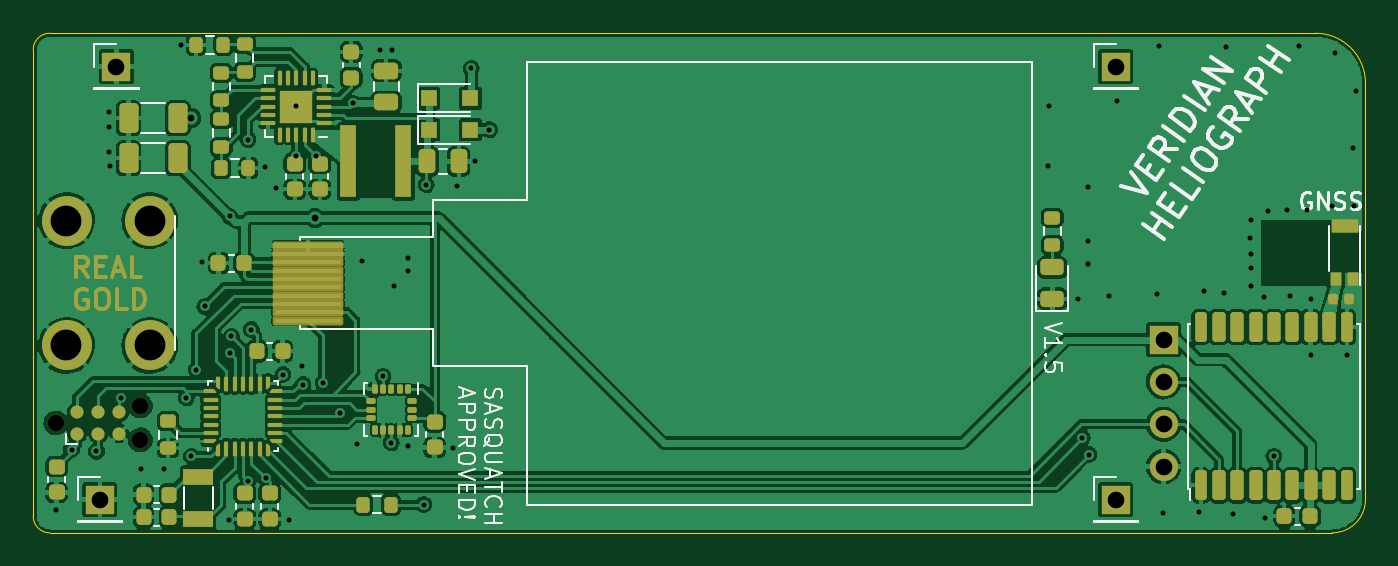
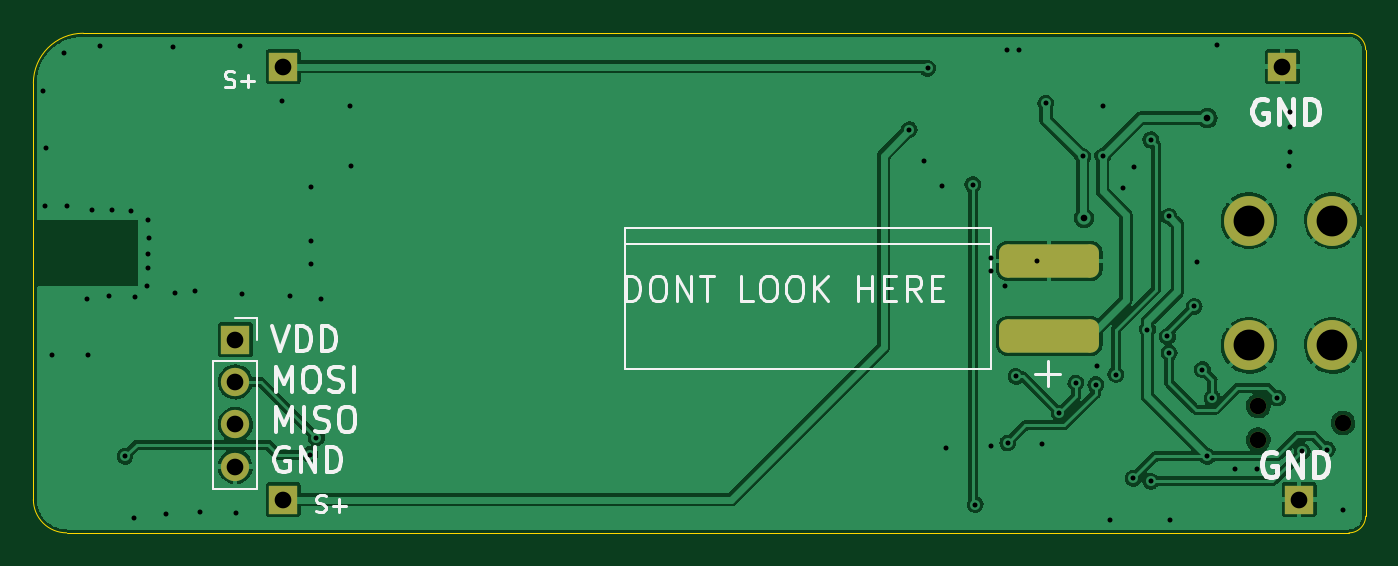
Circuit board: 11 layer files. Board 80.0 x 30.0 mm.
- bottom_copper: SolarGPS-B_Cu.gbr (108729 bytes)
- bottom_mask: SolarGPS-B_Mask.gbr (1784 bytes)
- paste: SolarGPS-B_Paste.gbr (1175 bytes)
- bottom_silk: SolarGPS-B_Silkscreen.gbr (10526 bytes)
- outline: SolarGPS-Edge_Cuts.gbr (980 bytes)
- top_copper: SolarGPS-F_Cu.gbr (269234 bytes)
- top_mask: SolarGPS-F_Mask.gbr (14416 bytes)
- paste: SolarGPS-F_Paste.gbr (11829 bytes)
- top_silk: SolarGPS-F_Silkscreen.gbr (17798 bytes)
- drill: SolarGPS-NPTH.drl (382 bytes)
- drill: SolarGPS-PTH.drl (2171 bytes)

=== bottom_copper: SolarGPS-B_Cu.gbr (108729 bytes, source omitted) ===
=== bottom_mask: SolarGPS-B_Mask.gbr (1784 bytes, source withheld) ===
=== paste: SolarGPS-B_Paste.gbr (1175 bytes, source withheld) ===
=== bottom_silk: SolarGPS-B_Silkscreen.gbr (10526 bytes, source omitted) ===
=== outline: SolarGPS-Edge_Cuts.gbr ===
%TF.GenerationSoftware,KiCad,Pcbnew,(6.0.2)*%
%TF.CreationDate,2022-05-15T09:33:53-06:00*%
%TF.ProjectId,SolarGPS,536f6c61-7247-4505-932e-6b696361645f,rev?*%
%TF.SameCoordinates,Original*%
%TF.FileFunction,Profile,NP*%
%FSLAX46Y46*%
G04 Gerber Fmt 4.6, Leading zero omitted, Abs format (unit mm)*
G04 Created by KiCad (PCBNEW (6.0.2)) date 2022-05-15 09:33:53*
%MOMM*%
%LPD*%
G01*
G04 APERTURE LIST*
%TA.AperFunction,Profile*%
%ADD10C,0.050000*%
%TD*%
G04 APERTURE END LIST*
D10*
X130000000Y-53000000D02*
G75*
G03*
X127000000Y-50000000I-3000001J-1D01*
G01*
X130000000Y-53000000D02*
X130000000Y-78000000D01*
X51000000Y-50000000D02*
G75*
G03*
X50000000Y-51000000I3J-1000003D01*
G01*
X128000000Y-80000000D02*
X51000000Y-80000000D01*
X50000000Y-79000000D02*
G75*
G03*
X51000000Y-80000000I1000003J3D01*
G01*
X128000000Y-80000000D02*
G75*
G03*
X130000000Y-78000000I1J1999999D01*
G01*
X50000000Y-51000000D02*
X50000000Y-79000000D01*
X51000000Y-50000000D02*
X127000000Y-50000000D01*
M02*

=== top_copper: SolarGPS-F_Cu.gbr (269234 bytes, source omitted) ===
=== top_mask: SolarGPS-F_Mask.gbr (14416 bytes, source omitted) ===
=== paste: SolarGPS-F_Paste.gbr (11829 bytes, source omitted) ===
=== top_silk: SolarGPS-F_Silkscreen.gbr (17798 bytes, source omitted) ===
=== drill: SolarGPS-NPTH.drl ===
M48
; DRILL file {KiCad (6.0.2)} date Sun May 15 09:33:42 2022
; FORMAT={-:-/ absolute / inch / decimal}
; #@! TF.CreationDate,2022-05-15T09:33:42-06:00
; #@! TF.GenerationSoftware,Kicad,Pcbnew,(6.0.2)
; #@! TF.FileFunction,NonPlated,1,2,NPTH
FMAT,2
INCH
; #@! TA.AperFunction,NonPlated,NPTH,ComponentDrill
T1C0.0390
%
G90
G05
T1
X2.022Y-2.8898
X2.222Y-2.8498
X2.222Y-2.9298
T0
M30

=== drill: SolarGPS-PTH.drl ===
M48
; DRILL file {KiCad (6.0.2)} date Sun May 15 09:33:42 2022
; FORMAT={-:-/ absolute / inch / decimal}
; #@! TF.CreationDate,2022-05-15T09:33:42-06:00
; #@! TF.GenerationSoftware,Kicad,Pcbnew,(6.0.2)
; #@! TF.FileFunction,Plated,1,2,PTH
FMAT,2
INCH
; #@! TA.AperFunction,Plated,PTH,ViaDrill
T1C0.0118
; #@! TA.AperFunction,Plated,PTH,ViaDrill
T2C0.0157
; #@! TA.AperFunction,Plated,PTH,ComponentDrill
T3C0.0394
; #@! TA.AperFunction,Plated,PTH,ComponentDrill
T4C0.0728
%
G90
G05
T1
X2.0217Y-3.0965
X2.0591Y-2.9528
X2.1181Y-2.9567
X2.1476Y-2.1555
X2.1476Y-2.189
X2.1476Y-2.25
X2.1496Y-2.2835
X2.1772Y-2.8307
X2.2244Y-2.998
X2.2776Y-2.998
X2.3189Y-1.9961
X2.3307Y-2.8307
X2.3425Y-2.9685
X2.3543Y-2.7638
X2.3681Y-2.5098
X2.374Y-2.6142
X2.4311Y-3.1181
X2.4331Y-2.4016
X2.4331Y-2.7244
X2.437Y-2.685
X2.4764Y-2.2205
X2.4764Y-3.0276
X2.4843Y-2.6693
X2.5157Y-2.2854
X2.5185Y-3.0209
X2.5433Y-2.3346
X2.5591Y-2.7756
X2.5728Y-3.1201
X2.5906Y-2.1417
X2.5906Y-2.2598
X2.6043Y-2.7559
X2.6063Y-2.7992
X2.6378Y-2.2598
X2.6535Y-2.7953
X2.6929Y-2.8661
X2.7244Y-2.1339
X2.7343Y-2.9386
X2.7461Y-2.5059
X2.7874Y-2.0079
X2.7953Y-2.7795
X2.815Y-2.937
X2.8169Y-2.0079
X2.8209Y-2.5669
X2.8543Y-2.5
X2.8543Y-2.5295
X2.8543Y-2.9449
X2.8917Y-3.0827
X2.8976Y-2.3268
X2.9606Y-2.9488
X2.9705Y-2.3287
X3.0039Y-2.0512
X3.0118Y-2.2697
X3.0472Y-2.1969
X4.3681Y-2.2815
X4.3701Y-2.1398
X4.439Y-2.5965
X4.4488Y-2.9252
X4.4626Y-2.3327
X4.4626Y-2.4587
X4.4626Y-2.5138
X4.4646Y-2.9646
X4.5118Y-2.5906
X4.5315Y-2.128
X4.626Y-2.5846
X4.6299Y-1.998
X4.6398Y-3.1024
X4.7244Y-3.1004
X4.7362Y-2.5787
X4.7835Y-2.5827
X4.7874Y-2.002
X4.8051Y-3.1043
X4.8445Y-2.4528
X4.8465Y-2.4094
X4.8465Y-2.4902
X4.8465Y-2.5236
X4.8484Y-2.565
X4.878Y-2.5925
X4.8799Y-3.1142
X4.8878Y-2.3878
X4.9016Y-2.9685
X4.9331Y-2.3858
X4.939Y-2.5906
X4.9606Y-1.998
X4.9803Y-2.3858
X4.9882Y-2.7283
X4.9902Y-2.5965
X5.0394Y-2.378
X5.0453Y-2.0157
X5.0748Y-2.7283
X5.0886Y-2.2402
X5.0906Y-2.378
X5.0945Y-2.1043
T2
X2.3425Y-2.1693
X2.6339Y-2.4055
T3
X2.126Y-3.0709
X2.1654Y-2.0472
X4.5276Y-2.0472
X4.5276Y-3.0709
X4.6407Y-2.6929
X4.6407Y-2.7929
X4.6407Y-2.8929
X4.6407Y-2.9929
T4
X2.0472Y-2.4114
X2.0472Y-2.7067
X2.2441Y-2.4114
X2.2441Y-2.7067
T0
M30

